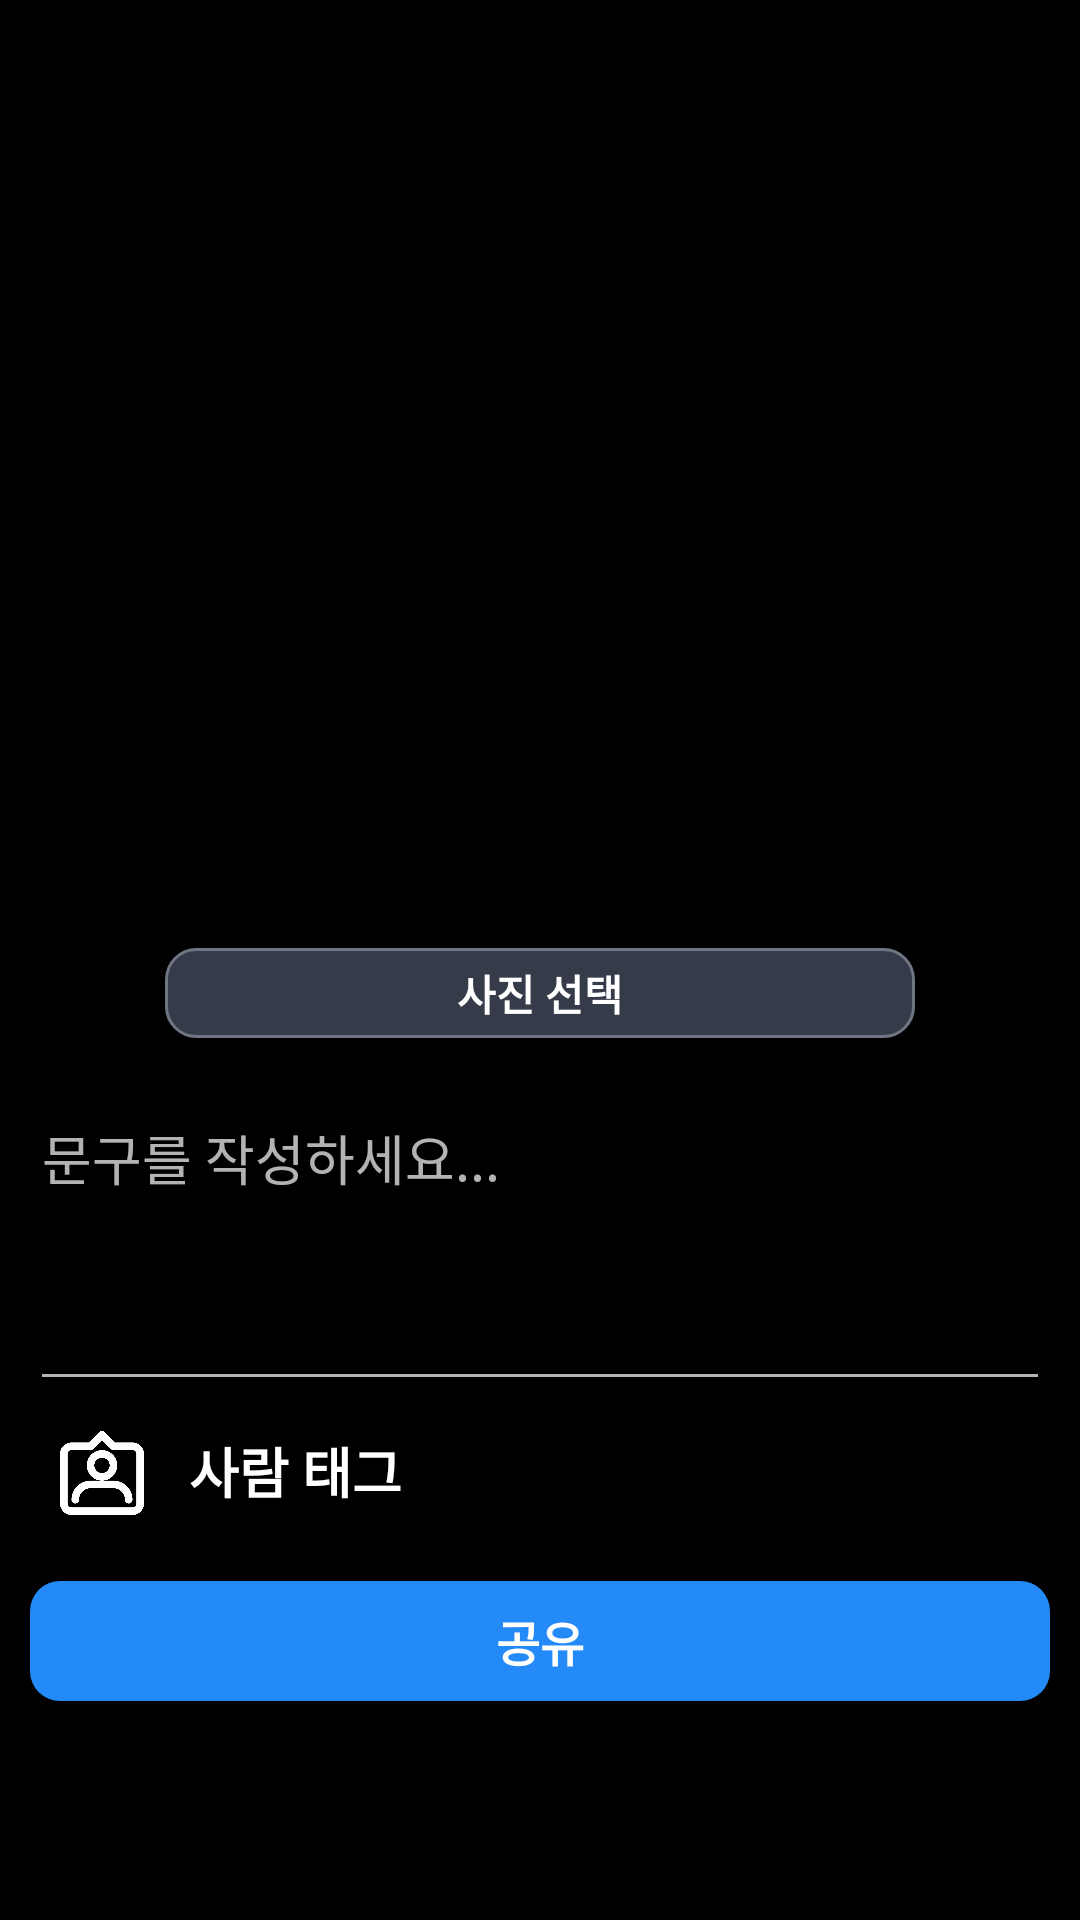

Reconstruct the res/layout file that produces this screen, plus the resources it refers to.
<!-- AndroidManifest.xml: application theme Theme.AndroidProject -->
<!-- res/layout/activity_upload.xml -->
<?xml version="1.0" encoding="utf-8"?>
<LinearLayout xmlns:android="http://schemas.android.com/apk/res/android"
    xmlns:app="http://schemas.android.com/apk/res-auto"
    xmlns:tools="http://schemas.android.com/tools"
    android:layout_width="match_parent"
    android:layout_height="match_parent"
    android:orientation="vertical"
    android:background="@color/black"
    tools:context=".UploadActivity">
    <androidx.appcompat.widget.Toolbar
        android:id="@+id/upload_tb"
        android:layout_width="match_parent"
        android:layout_height="wrap_content"
        app:titleMarginStart="85dp"
        android:theme="@style/ThemeOverlay.AppCompat.ActionBar"
        app:popupTheme="@style/ThemeOverlay.AppCompat.Light"/>
    <ImageView
        android:id="@+id/addphoto_image"
        android:layout_gravity="center"
        android:layout_marginBottom="10dp"
        tools:src="@drawable/ic_launcher_background"
        android:layout_width="250dp"
        android:layout_height="250dp"
        android:scaleType="centerCrop"
        android:contentDescription="@string/image"/>
    <Button
        android:id="@+id/select_btn"
        android:layout_width="250dp"
        android:layout_height="30dp"
        android:layout_gravity="center"
        android:layout_marginBottom="10dp"
        android:text="@string/selecphoto"
        android:textColor="@color/white"
        android:textStyle="bold"
        android:background="@drawable/bg_et"/>
    <com.google.android.material.textfield.TextInputLayout
        android:id="@+id/editText"
        android:layout_width="match_parent"
        android:layout_height="wrap_content">
        <EditText
            android:gravity="top"
            android:id="@+id/description_et"
            android:hint="@string/postDescription"
            android:inputType="text"
            android:layout_marginRight="10dp"
            android:layout_marginLeft="10dp"
            android:layout_width="match_parent"
            android:layout_height="100dp"/>
    </com.google.android.material.textfield.TextInputLayout>
    <LinearLayout
        android:id="@+id/tag_ll"
        android:layout_width="match_parent"
        android:layout_height="wrap_content"
        android:layout_marginTop="10dp"
        android:layout_marginBottom="20dp"
        android:orientation="horizontal">
        <ImageView
            android:layout_width="28dp"
            android:layout_height="28dp"
            android:layout_marginStart="20dp"
            android:layout_marginEnd="15dp"
            android:adjustViewBounds="true"
            android:background="@android:color/transparent"
            android:scaleType="fitCenter"
            android:src="@drawable/tag"
            app:tint="@color/white"
            android:contentDescription="@string/image"/>
        <TextView
            android:layout_width="wrap_content"
            android:layout_height="wrap_content"
            android:text="@string/tagperson"
            android:textColor="@color/white"
            android:textStyle="bold"
            android:textSize="18sp"/>
        <ImageView
            android:layout_width="30dp"
            android:layout_height="30dp"
            android:layout_marginStart="240dp"
            android:src="@drawable/arrow_right"
            android:scaleType="fitXY"
            app:tint="@color/white"
            android:contentDescription="@string/image"/>
    </LinearLayout>
    <Button
        android:id="@+id/upload_btn"
        android:text="@string/share"
        android:textStyle="bold"
        android:textSize="16sp"
        android:background="@drawable/share_btn_bg"
        android:layout_marginRight="10dp"
        android:layout_marginLeft="10dp"
        android:layout_width="match_parent"
        android:layout_height="40dp"/>

</LinearLayout>
<!-- resources referenced by this layout -->
<resources>
  <color name="black">#FF000000</color>
  <color name="white">#FFFFFFFF</color>
  <!-- drawable bg_et (drawable) -->
  <?xml version="1.0" encoding="utf-8"?>
  <shape xmlns:android="http://schemas.android.com/apk/res/android"
      android:shape="rectangle">
      <stroke android:color="@color/editTextStroke" android:width="1dp"/>
      <corners android:radius="10dp"/>
      <solid android:color="@color/editTextBg"/>
  </shape>
  <!-- drawable share_btn_bg (drawable) -->
  <?xml version="1.0" encoding="utf-8"?>
  <shape xmlns:android="http://schemas.android.com/apk/res/android"
      android:shape="rectangle">
      <solid android:color="@color/singIn"/>
      <corners android:radius="10dp"/>
  </shape>
  <!-- drawable tag: png bitmap (drawable, 14199 bytes) -->
  <string name="image">image</string>
  <string name="postDescription">문구를 작성하세요...</string>
  <string name="selecphoto">사진 선택</string>
  <string name="share">공유</string>
  <string name="tagperson">사람 태그</string>
  <style name="Theme.AndroidProject" parent="Base.Theme.AndroidProject" />
  <color name="editTextStroke">#6F7583</color>
  <color name="editTextBg">#353B49</color>
  <color name="singIn">#238AF8</color>
  <style name="Base.Theme.AndroidProject" parent="Theme.AppCompat.NoActionBar">
          
          
      </style>
</resources>
